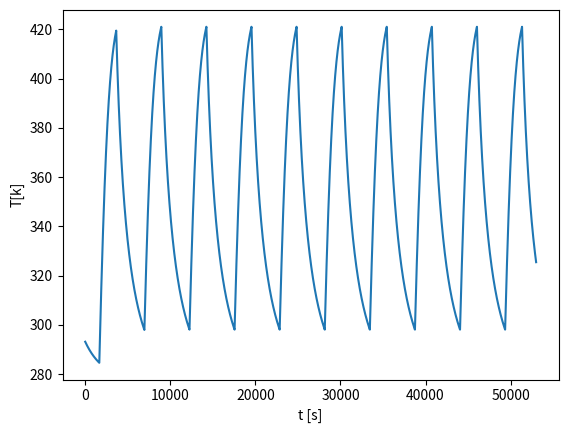

The matplotlib source for this figure:
#---------------------
# CubeSat thermal model
#
#Author: Nicolas Beaudoin
# [redacted]
#
#Reference: https://s3vi.ndc.nasa.gov/ssri-kb/static/resources/Preliminary_Thermal_Analysis_of_Small_Satellites.pdf
#---------------------


import numpy as np
import matplotlib.pyplot as plt


# Variables -------
cp = 903            # sepcific heat of satellite body (aluminium) [J/(kg*K)]
m = 4               # mass of satellite [kg]
sigma = 5.67*10**(-8) # stephen-boltzman constant [W * m^-2 * K^-4]
T = 293.15          # (initial) temperature of satellite [K]
r_earth = 6873000   # radius of the earth [m]
h = 400000          # altitude of satellite [m]
tau = 5300          # revolution period [s]
alpha = 0.96        # absorbtivity of the satellite
eps = 0.90          # emissivity of satellite
summer = True       # bool, choses which q_sun to use
q_sun_hot = 1414    # specific heat rate from sun, summer dist [W * m^2]
q_sun_cold = 1322   # specific heat rate from sun, winter dist [W * m^2]
Qgen = 36           # heat generated onboard the satellite [W]

beta_crit = np.rad2deg( np.asin(r_earth/(r_earth+h)) )      # critical angle for eclipse [degrees]


# Utility --------

# albedo factor
def a(beta):        
    if beta < 30:
        return 0.14
    else:
        return 0.19

# earth IR specific heat rate [W]    
def q_IR(beta):     
    if beta < 30:
        return 228
    else:
        return 218

# fraction of orbit time spent in eclipse
def frac_E(beta):       
    if abs(beta) < beta_crit:
        # brace yourself, this is a fun one
        return 1/180 * np.rad2deg( np.acos(np.sqrt(h**2 + 2*r_earth*h)/((r_earth+h)*np.cos(np.deg2rad(beta)))) )
    else:
        return 0

# eclipsed factor (basically bool)
def s(t, beta):

    if ( tau/2 * (1-frac_E(beta)) < t%tau < tau/2 * (1+frac_E(beta)) ): 
        return 1
    else:
        return 0

# area of satellite facing sun (const for now) [m^2]
def A_sat():        
    return 0.3142 

# sun heat rate
def q_sun():
    if summer:
        return q_sun_hot
    else:
        return q_sun_cold

# Q dot funtion []
def Q(beta, t, temp):
    return q_IR(beta)* A_sat() + (1+a(beta))*q_sun()*A_sat()*s(t, beta)*alpha + Qgen - A_sat()*sigma*temp**4


# MAIN -----

#chose beta (or to iterate, simply add loop)
beta = 31

#choose time step
delt = 1    # [s]

#choose numbger of orbit cycles
n=10

#step
t = 0
Tmax = T
Tmin = T
Ts = []
while t < np.ceil(n*tau/delt):
    T += Q(beta, t, T)*delt/(cp*m)
    if T > Tmax:
        Tmax = T
    if T < Tmin:
        Tmin = T
    Ts.append(T)
    t += delt

#result
print("Tmax: "+ str(Tmax))
print("Tmin: " + str(Tmin))
print("final T: " + str(T))

#plot
plt.plot(Ts)
plt.ylabel("T[k]")
plt.xlabel("t [s]")
plt.show()











